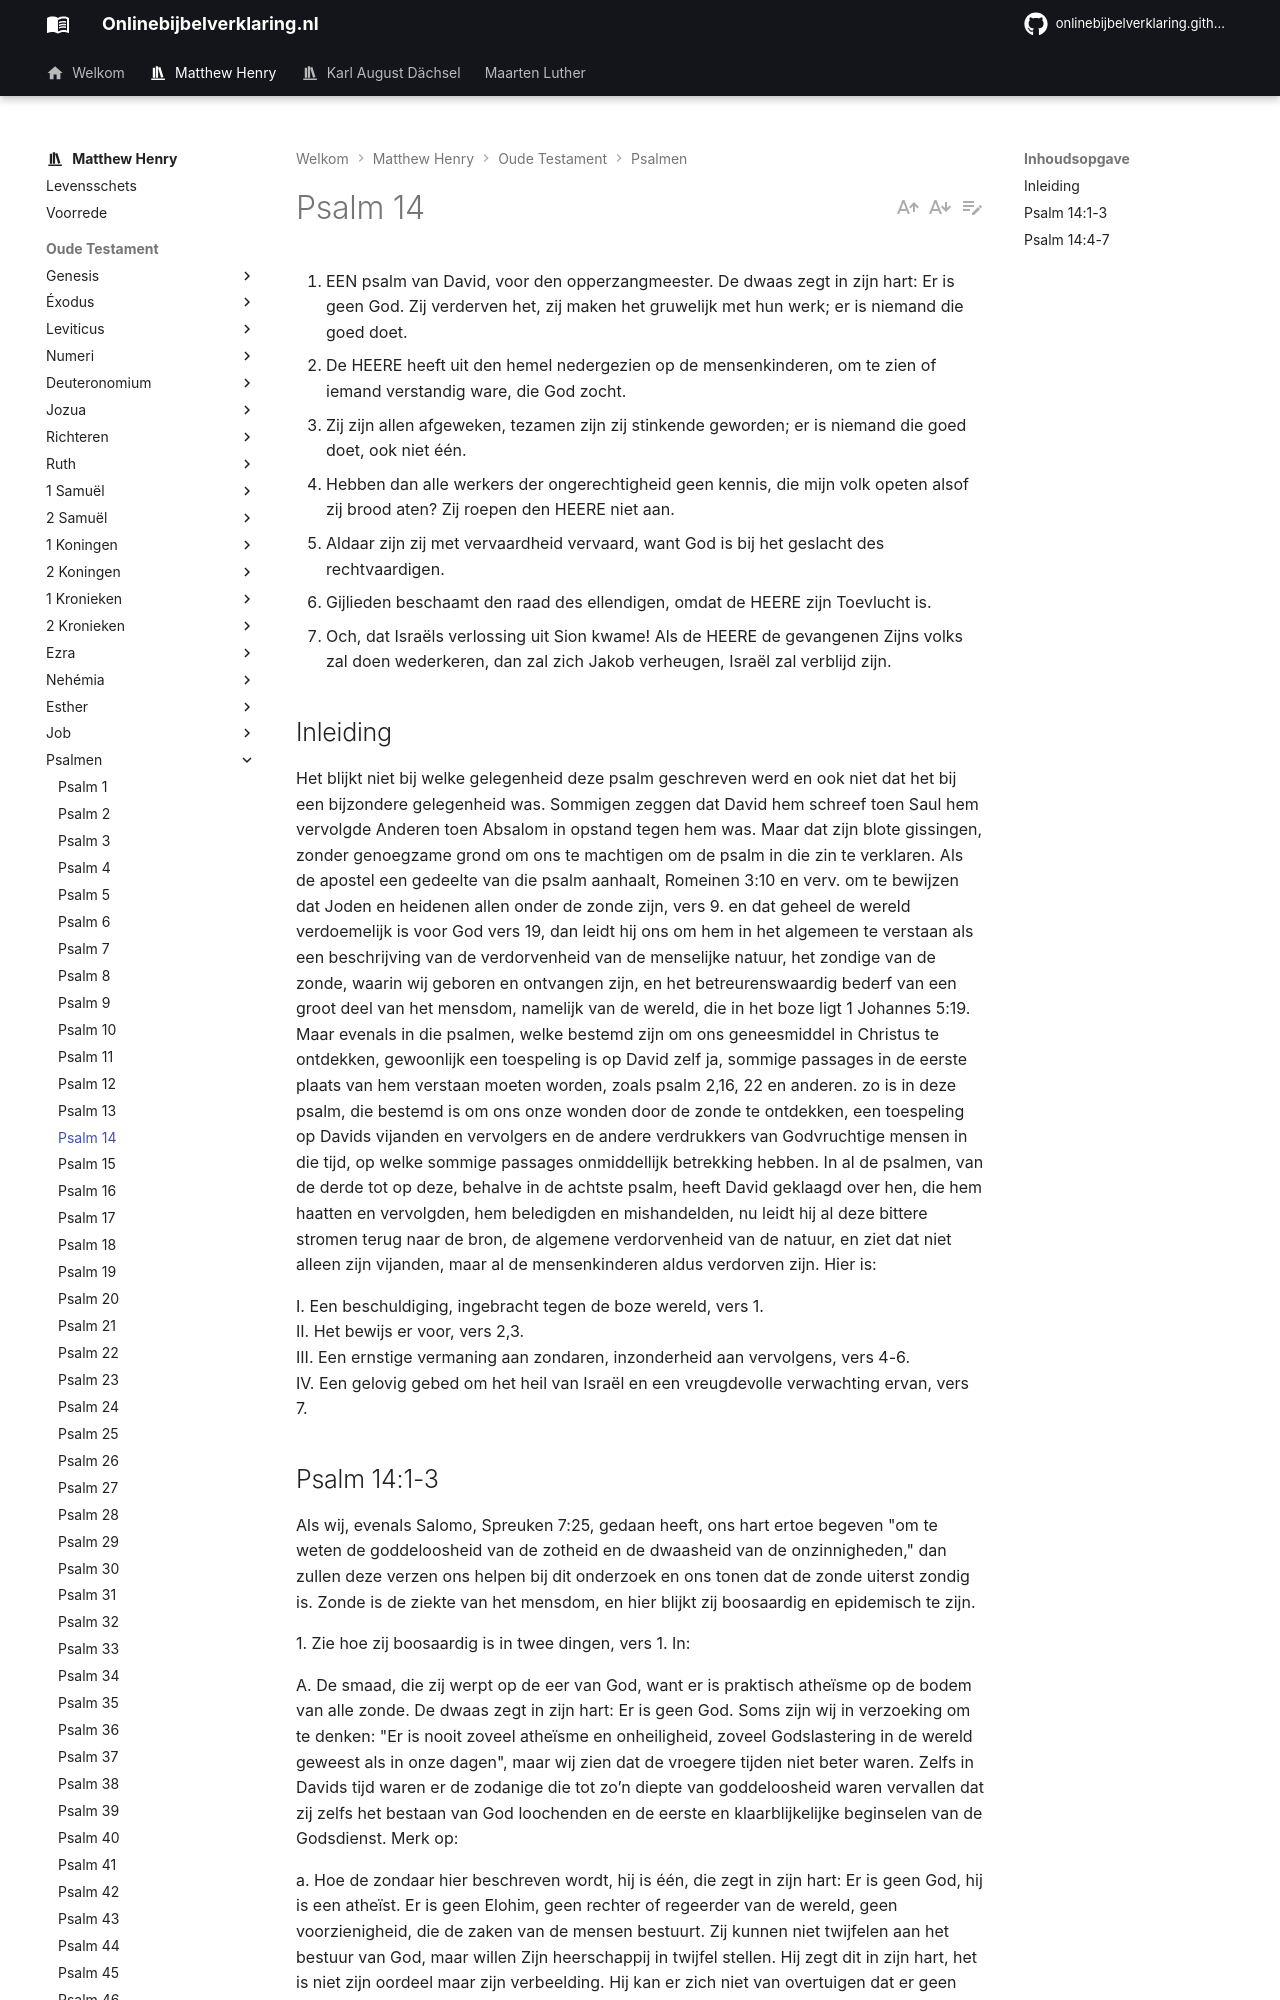

repository: onlinebijbelverklaring/onlinebijbelverklaring.github.io · page: matthewhenry/Psalmen/Psalm14/index.html · generator: mkdocs

1. EEN psalm van David, voor den opperzangmeester.
De dwaas zegt in zijn hart: Er is geen God. Zij verderven het, zij maken het gruwelijk met hun werk; er is niemand die goed doet.
2. De HEERE heeft uit den hemel nedergezien op de mensenkinderen, om te zien of iemand verstandig ware, die God zocht.
3. Zij zijn allen afgeweken, tezamen zijn zij stinkende geworden; er is niemand die goed doet, ook niet één.
4. Hebben dan alle werkers der ongerechtigheid geen kennis, die mijn volk opeten alsof zij brood aten? Zij roepen den HEERE niet aan.
5. Aldaar zijn zij met vervaardheid vervaard, want God is bij het geslacht des rechtvaardigen.
6. Gijlieden beschaamt den raad des ellendigen, omdat de HEERE zijn Toevlucht is.
7. Och, dat Israëls verlossing uit Sion kwame! Als de HEERE de gevangenen Zijns volks zal doen wederkeren, dan zal zich Jakob verheugen, Israël zal verblijd zijn.

## Inleiding

Het blijkt niet bij welke gelegenheid deze psalm geschreven werd en ook niet dat het bij een bijzondere gelegenheid was. Sommigen zeggen dat David hem schreef toen Saul hem vervolgde Anderen toen Absalom in opstand tegen hem was. Maar dat zijn blote gissingen, zonder genoegzame grond om ons te machtigen om de psalm in die zin te verklaren. Als de apostel een gedeelte van die psalm aanhaalt, Romeinen 3:10 en verv. om te bewijzen dat Joden en heidenen allen onder de zonde zijn, vers 9. en dat geheel de wereld verdoemelijk is voor God vers 19, dan leidt hij ons om hem in het algemeen te verstaan als een beschrijving van de verdorvenheid van de menselijke natuur, het zondige van de zonde, waarin wij geboren en ontvangen zijn, en het betreurenswaardig bederf van een groot deel van het mensdom, namelijk van de wereld, die in het boze ligt 1 Johannes 5:19. Maar evenals in die psalmen, welke bestemd zijn om ons geneesmiddel in Christus te ontdekken, gewoonlijk een toespeling is op David zelf ja, sommige passages in de eerste plaats van hem verstaan moeten worden, zoals psalm 2,16, 22 en anderen. zo is in deze psalm, die bestemd is om ons onze wonden door de zonde te ontdekken, een toespeling op Davids vijanden en vervolgers en de andere verdrukkers van Godvruchtige mensen in die tijd, op welke sommige passages onmiddellijk betrekking hebben. In al de psalmen, van de derde tot op deze, behalve in de achtste psalm, heeft David geklaagd over hen, die hem haatten en vervolgden, hem beledigden en mishandelden, nu leidt hij al deze bittere stromen terug naar de bron, de algemene verdorvenheid van de natuur, en ziet dat niet alleen zijn vijanden, maar al de mensenkinderen aldus verdorven zijn. Hier is:

I. Een beschuldiging, ingebracht tegen de boze wereld, vers 1.  
II. Het bewijs er voor, vers 2,3.  
III. Een ernstige vermaning aan zondaren, inzonderheid aan vervolgens, vers 4-6.  
IV. Een gelovig gebed om het heil van Israël en een vreugdevolle verwachting ervan, vers 7.
